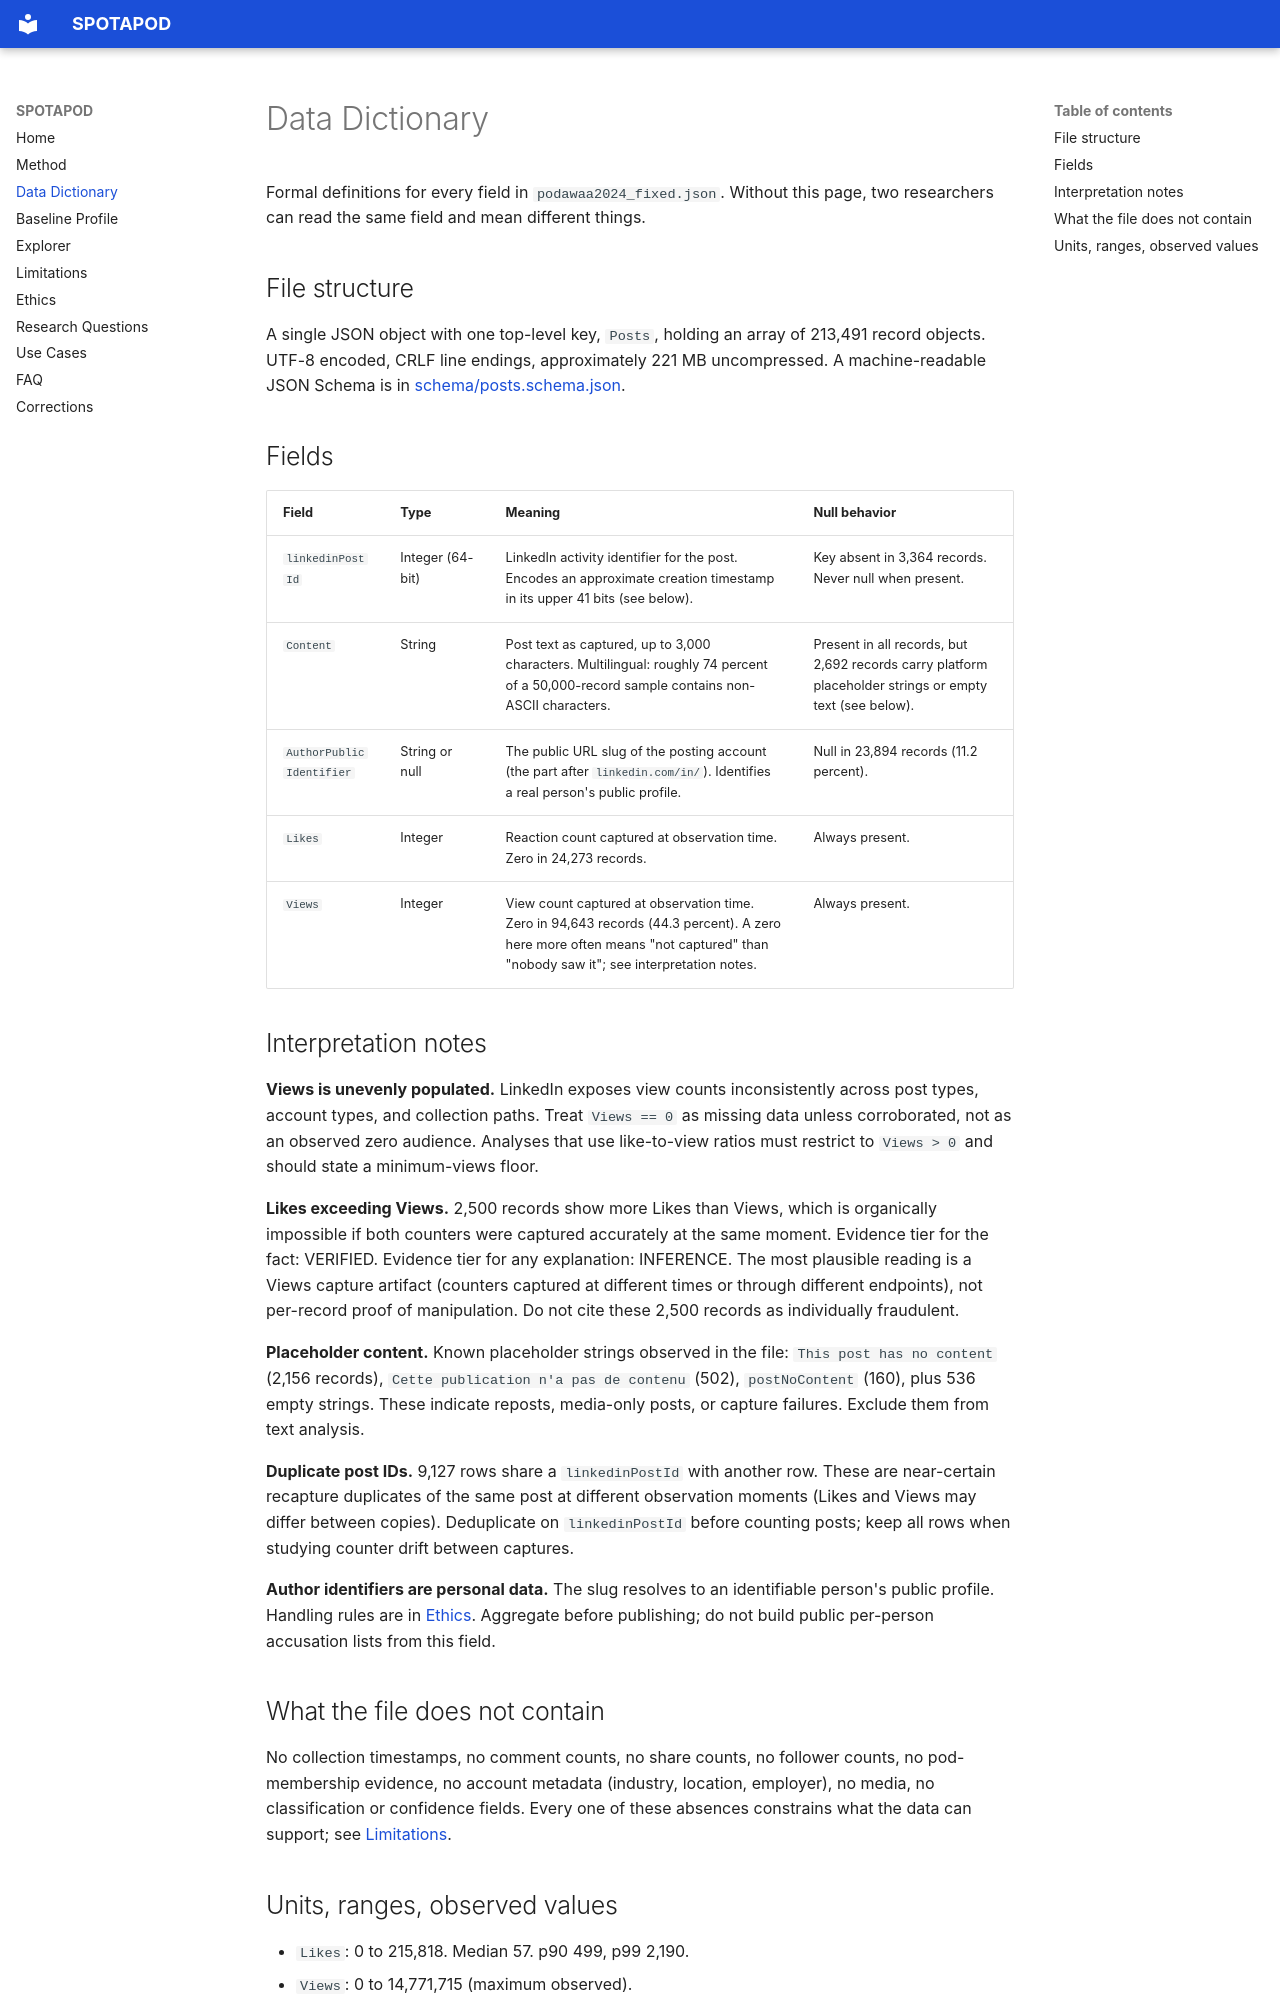

repository: PolymathWizard/SPOTAPOD · page: data-dictionary/index.html · generator: mkdocs

# Data Dictionary

Formal definitions for every field in `podawaa2024_fixed.json`. Without this page, two researchers can read the same field and mean different things.

## File structure

A single JSON object with one top-level key, `Posts`, holding an array of 213,491 record objects. UTF-8 encoded, CRLF line endings, approximately 221 MB uncompressed. A machine-readable JSON Schema is in [schema/posts.schema.json](https://github.com/PolymathWizard/SPOTAPOD/blob/main/schema/posts.schema.json).

## Fields

| Field | Type | Meaning | Null behavior |
|---|---|---|---|
| `linkedinPostId` | Integer (64-bit) | LinkedIn activity identifier for the post. Encodes an approximate creation timestamp in its upper 41 bits (see below). | Key absent in 3,364 records. Never null when present. |
| `Content` | String | Post text as captured, up to 3,000 characters. Multilingual: roughly 74 percent of a 50,000-record sample contains non-ASCII characters. | Present in all records, but 2,692 records carry platform placeholder strings or empty text (see below). |
| `AuthorPublicIdentifier` | String or null | The public URL slug of the posting account (the part after `linkedin.com/in/`). Identifies a real person's public profile. | Null in 23,894 records (11.2 percent). |
| `Likes` | Integer | Reaction count captured at observation time. Zero in 24,273 records. | Always present. |
| `Views` | Integer | View count captured at observation time. Zero in 94,643 records (44.3 percent). A zero here more often means "not captured" than "nobody saw it"; see interpretation notes. | Always present. |

## Interpretation notes

**Views is unevenly populated.** LinkedIn exposes view counts inconsistently across post types, account types, and collection paths. Treat `Views == 0` as missing data unless corroborated, not as an observed zero audience. Analyses that use like-to-view ratios must restrict to `Views > 0` and should state a minimum-views floor.

**Likes exceeding Views.** 2,500 records show more Likes than Views, which is organically impossible if both counters were captured accurately at the same moment. Evidence tier for the fact: VERIFIED. Evidence tier for any explanation: INFERENCE. The most plausible reading is a Views capture artifact (counters captured at different times or through different endpoints), not per-record proof of manipulation. Do not cite these 2,500 records as individually fraudulent.

**Placeholder content.** Known placeholder strings observed in the file: `This post has no content` (2,156 records), `Cette publication n'a pas de contenu` (502), `postNoContent` (160), plus 536 empty strings. These indicate reposts, media-only posts, or capture failures. Exclude them from text analysis.

**Duplicate post IDs.** 9,127 rows share a `linkedinPostId` with another row. These are near-certain recapture duplicates of the same post at different observation moments (Likes and Views may differ between copies). Deduplicate on `linkedinPostId` before counting posts; keep all rows when studying counter drift between captures.

**Author identifiers are personal data.** The slug resolves to an identifiable person's public profile. Handling rules are in [Ethics](ethics.md). Aggregate before publishing; do not build public per-person accusation lists from this field.

## What the file does not contain

No collection timestamps, no comment counts, no share counts, no follower counts, no pod-membership evidence, no account metadata (industry, location, employer), no media, no classification or confidence fields. Every one of these absences constrains what the data can support; see [Limitations](limitations.md).
